Run: headless pygame with SDL's dummy video driver; simulated clock (each Clock.tick advances the game by its frame time, no real sleeping); random seed 0; keys injected as events and as key.get_pressed() state; no mouse input.
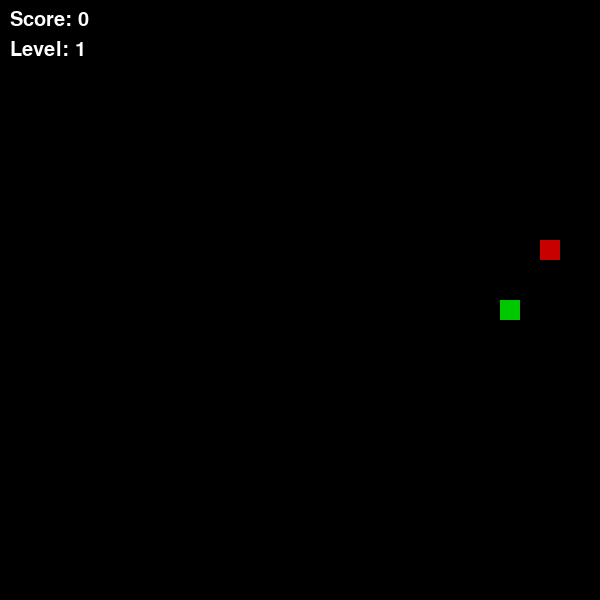
Frame 1 of 2 · flips 1–60 · no input
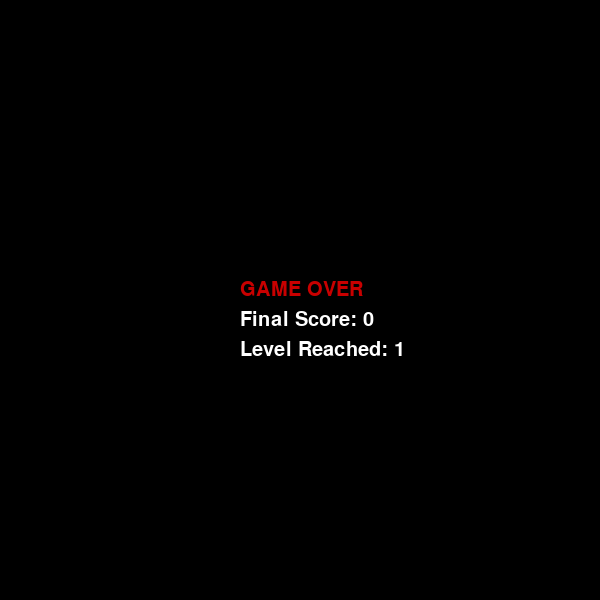
Frame 2 of 2 · flips 61–180 · tapped SPACE, RETURN · held RIGHT (→), D (game ended)

The pygame program that drew these frames:

import pygame
import random
import sys

# Initialize Pygame
pygame.init()

SCREEN_WIDTH = 600
SCREEN_HEIGHT = 600
BLOCK_SIZE = 20
FPS = 30

# Game-level settings
FOOD_COUNT_FOR_LEVEL_UP = 4
INITIAL_SPEED = 5
LEVEL_SPEED_INCREMENT = 2

# Colors (R, G, B)
WHITE = (255, 255, 255)
BLACK = (0, 0, 0)
GREEN = (0, 200, 0)
RED = (200, 0, 0)
GRAY = (50, 50, 50)

# --------------------- HELPER FUNCTIONS ---------------------
def draw_snake(surface, snake_body):
    """Draws the snake on the given surface."""
    for segment in snake_body:
        pygame.draw.rect(surface, GREEN, (segment[0], segment[1], BLOCK_SIZE, BLOCK_SIZE))

def create_random_food(snake_body):
    """
    Returns a (x, y) position for food such that it doesn't overlap
    with the snake's body.
    """
    while True:
        x = random.randrange(0, SCREEN_WIDTH - BLOCK_SIZE, BLOCK_SIZE)
        y = random.randrange(0, SCREEN_HEIGHT - BLOCK_SIZE, BLOCK_SIZE)
        
        # Make sure food isn't placed on the snake
        if (x, y) not in snake_body:
            return (x, y)

def display_text(surface, text, font, color, x, y):
    """Utility to display text on the given surface."""
    text_obj = font.render(text, True, color)
    text_rect = text_obj.get_rect()
    text_rect.topleft = (x, y)
    surface.blit(text_obj, text_rect)

# --------------------- MAIN GAME FUNCTION ---------------------
def main():
    screen = pygame.display.set_mode((SCREEN_WIDTH, SCREEN_HEIGHT))
    pygame.display.set_caption("Snake Game with Levels")

    clock = pygame.time.Clock()

    # Font for score and level display
    font = pygame.font.SysFont(None, 30)

    # Initial snake setup
    snake_body = [(SCREEN_WIDTH // 2, SCREEN_HEIGHT // 2)]  # List of (x, y)
    direction = "RIGHT"  # Possible directions: UP, DOWN, LEFT, RIGHT

    # Initial food placement
    food_pos = create_random_food(snake_body)

    # Game stats
    score = 0
    level = 1
    food_eaten_current_level = 0

    # Game speed (cells per tick); movement update is decoupled from the FPS
    snake_speed = INITIAL_SPEED
    move_counter = 0  # Will increment each frame, used to determine when to move snake

    running = True
    while running:
        # --------------------- EVENT HANDLING ---------------------
        for event in pygame.event.get():
            if event.type == pygame.QUIT:
                running = False

            elif event.type == pygame.KEYDOWN:
                if event.key == pygame.K_UP and direction != "DOWN":
                    direction = "UP"
                elif event.key == pygame.K_DOWN and direction != "UP":
                    direction = "DOWN"
                elif event.key == pygame.K_LEFT and direction != "RIGHT":
                    direction = "LEFT"
                elif event.key == pygame.K_RIGHT and direction != "LEFT":
                    direction = "RIGHT"

        move_counter += 1
        if move_counter >= (FPS // snake_speed):
            move_counter = 0
            head_x, head_y = snake_body[0]

            if direction == "UP":
                head_y -= BLOCK_SIZE
            elif direction == "DOWN":
                head_y += BLOCK_SIZE
            elif direction == "LEFT":
                head_x -= BLOCK_SIZE
            elif direction == "RIGHT":
                head_x += BLOCK_SIZE

            new_head = (head_x, head_y)

            if (head_x < 0 or head_x >= SCREEN_WIDTH or 
                head_y < 0 or head_y >= SCREEN_HEIGHT):
                running = False
            else:
                if new_head in snake_body:
                    running = False
                else:
                    snake_body.insert(0, new_head)

                    if new_head == food_pos:
                        score += 1
                        food_eaten_current_level += 1
                        food_pos = create_random_food(snake_body)

                    if food_eaten_current_level >= FOOD_COUNT_FOR_LEVEL_UP:
                        level += 1
                        food_eaten_current_level = 0
                        snake_speed += LEVEL_SPEED_INCREMENT
                    else:
                        snake_body.pop()      

        screen.fill(BLACK)

        pygame.draw.rect(screen, RED, (food_pos[0], food_pos[1], BLOCK_SIZE, BLOCK_SIZE))
        draw_snake(screen, snake_body)

        display_text(screen, f"Score: {score}", font, WHITE, 10, 10)
        display_text(screen, f"Level: {level}", font, WHITE, 10, 40)

        pygame.display.update()
        clock.tick(FPS)

    game_over_screen(screen, font, score, level)
    pygame.quit()
    sys.exit()

def game_over_screen(surface, font, score, level):
    """Displays a simple 'Game Over' screen."""
    surface.fill(BLACK)
    display_text(surface, "GAME OVER", font, RED, SCREEN_WIDTH//2 - 60, SCREEN_HEIGHT//2 - 20)
    display_text(surface, f"Final Score: {score}", font, WHITE, SCREEN_WIDTH//2 - 60, SCREEN_HEIGHT//2 + 10)
    display_text(surface, f"Level Reached: {level}", font, WHITE, SCREEN_WIDTH//2 - 60, SCREEN_HEIGHT//2 + 40)
    pygame.display.update()
    pygame.time.delay(2000)  # Wait 2 seconds

if __name__ == "__main__":
    main()
